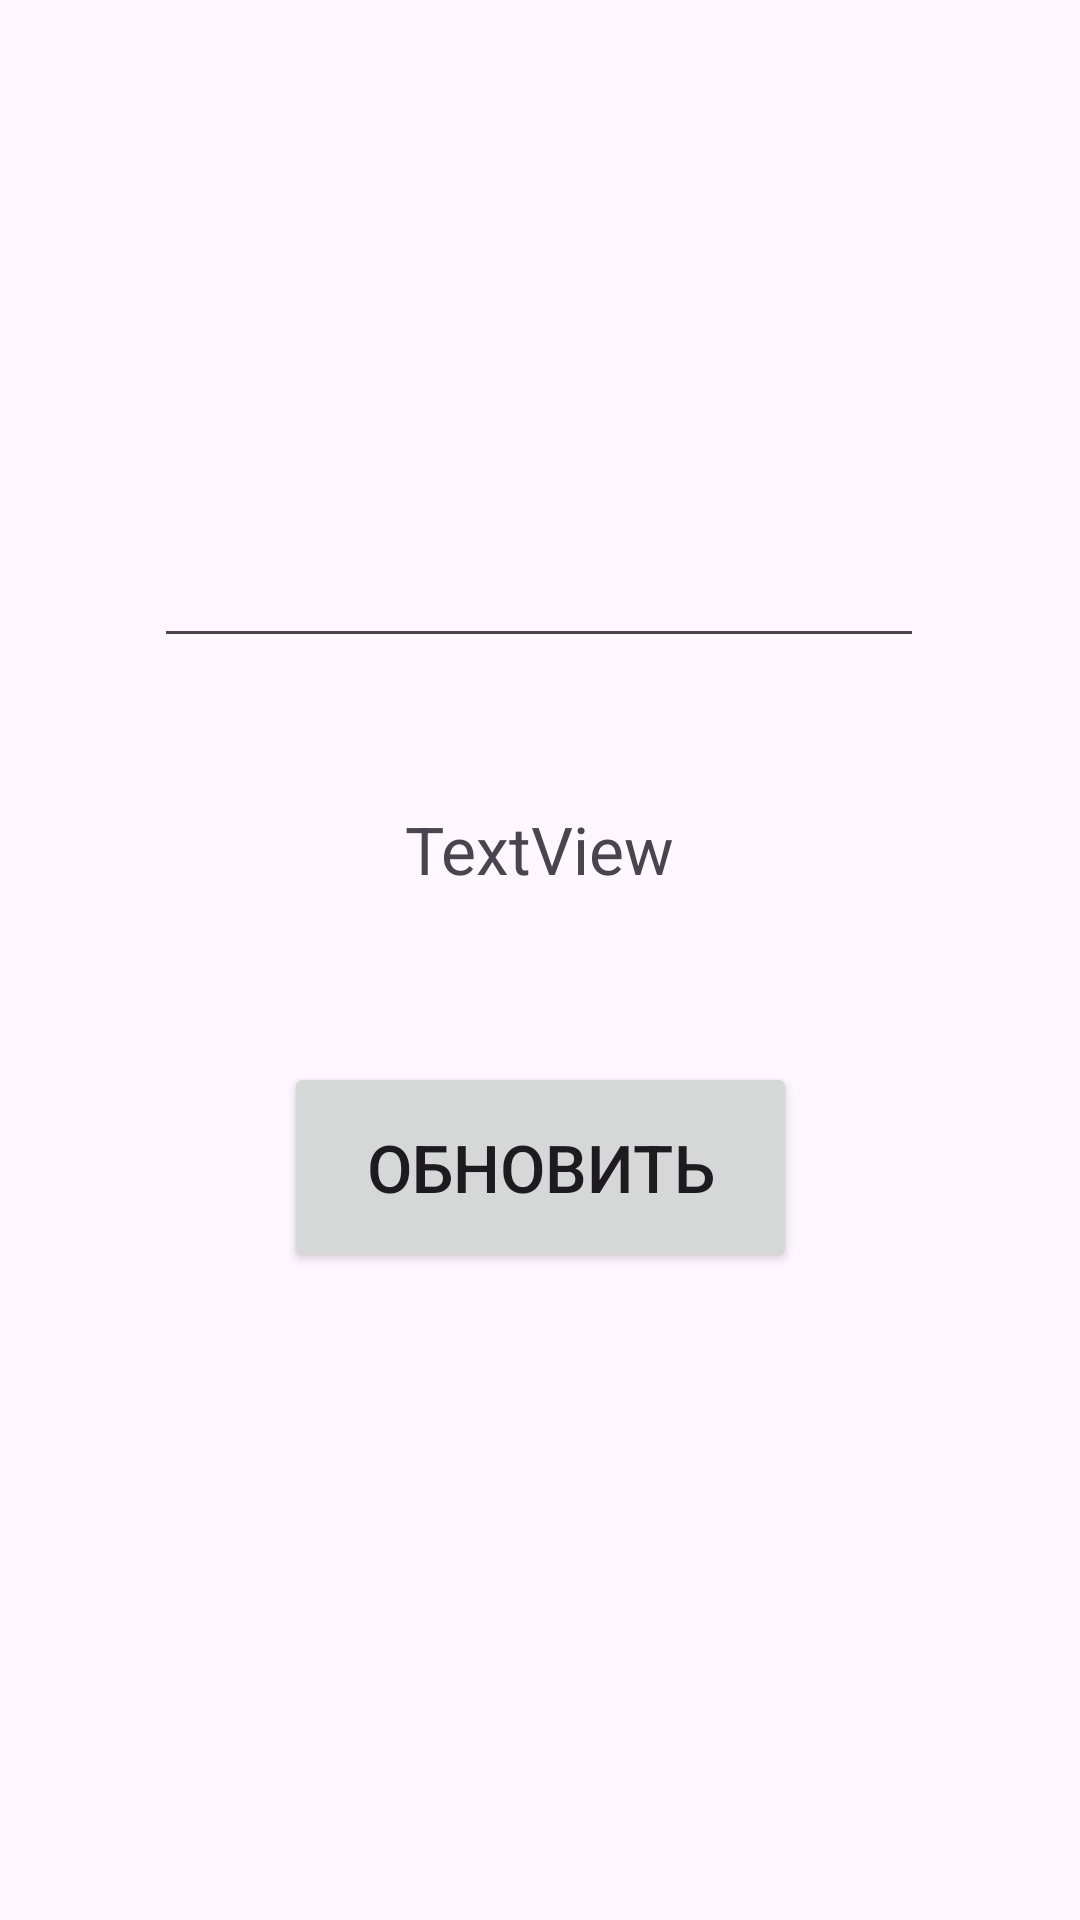

Reconstruct the res/layout file that produces this screen, plus the resources it refers to.
<!-- AndroidManifest.xml: application theme Theme.TestRoles -->
<!-- res/layout/base_activity.xml -->
<?xml version="1.0" encoding="utf-8"?>
<androidx.constraintlayout.widget.ConstraintLayout xmlns:android="http://schemas.android.com/apk/res/android"
    xmlns:app="http://schemas.android.com/apk/res-auto"
    xmlns:tools="http://schemas.android.com/tools"
    android:layout_width="match_parent"
    android:layout_height="match_parent">

    <Button
        android:id="@+id/bt"
        android:layout_width="171dp"
        android:layout_height="70dp"
        android:layout_marginBottom="216dp"
        android:textSize="22sp"
        android:text="Обновить"
        app:layout_constraintBottom_toBottomOf="parent"
        app:layout_constraintEnd_toEndOf="parent"
        app:layout_constraintStart_toStartOf="parent" />

    <TextView
        android:id="@+id/tv"
        android:textSize="22sp"
        android:gravity="center"
        android:layout_width="180dp"
        android:layout_height="70dp"
        android:layout_marginBottom="36dp"
        android:text="TextView"
        app:layout_constraintBottom_toTopOf="@+id/bt"
        app:layout_constraintEnd_toEndOf="parent"
        app:layout_constraintHorizontal_bias="0.498"
        app:layout_constraintStart_toStartOf="parent" />

    <EditText
        android:id="@+id/et"
        android:textSize="22sp"
        android:gravity="center"
        android:layout_width="wrap_content"
        android:layout_height="wrap_content"
        android:layout_marginBottom="28dp"
        android:ems="10"
        android:inputType="text"
        app:layout_constraintBottom_toTopOf="@+id/tv"
        app:layout_constraintEnd_toEndOf="parent"
        app:layout_constraintHorizontal_bias="0.497"
        app:layout_constraintStart_toStartOf="parent"
        app:layout_constraintTop_toTopOf="parent"
        app:layout_constraintVertical_bias="0.996" />
</androidx.constraintlayout.widget.ConstraintLayout>
<!-- resources referenced by this layout -->
<resources>
  <style name="Theme.TestRoles" parent="Base.Theme.TestRoles" />
  <style name="Base.Theme.TestRoles" parent="Theme.Material3.DayNight.NoActionBar">
          
          
      </style>
</resources>
